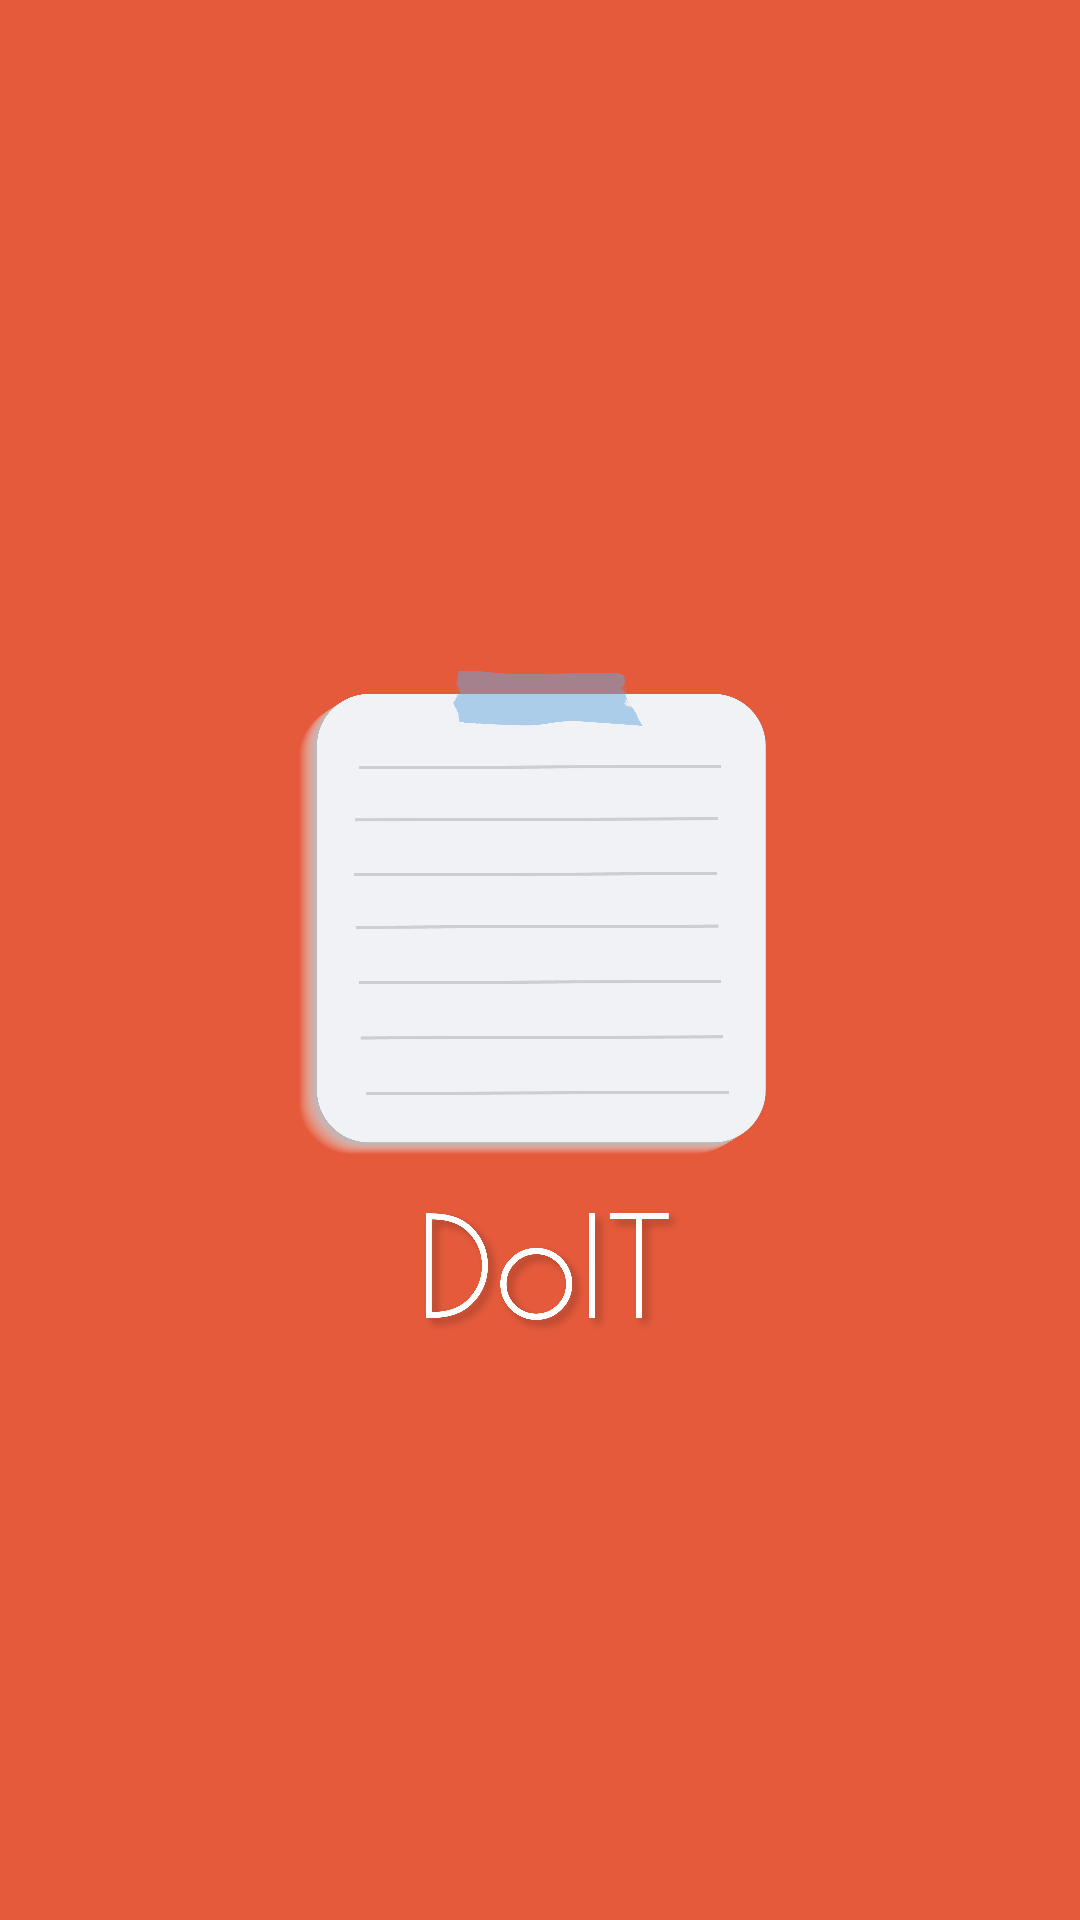

Layout XML and referenced resources for this Android screen:
<!-- AndroidManifest.xml: application theme Theme.DoIT -->
<!-- res/layout/activity_splash_screen.xml -->
<?xml version="1.0" encoding="utf-8"?>
<RelativeLayout xmlns:android="http://schemas.android.com/apk/res/android"
    xmlns:tools="http://schemas.android.com/tools"
    android:layout_width="match_parent"
    android:layout_height="match_parent"
    tools:context=".SplashScreen"
    android:id="@+id/splash_screen"
    android:background="#E55A3B">

    <ImageView
        android:layout_width="297dp"
        android:layout_height="310dp"
        android:layout_centerHorizontal="true"
        android:layout_centerVertical="true"
        android:backgroundTint="#FFFFFF"
        android:scaleType="centerCrop"
        android:src="@drawable/logo"
        tools:ignore="ContentDescription" />

</RelativeLayout>
<!-- resources referenced by this layout -->
<resources>
  <!-- drawable logo: png bitmap (drawable, 264743 bytes) -->
  <style name="Theme.DoIT" parent="Theme.MaterialComponents.DayNight.NoActionBar">
          
          <item name="colorPrimary">@color/orange</item>
          <item name="colorPrimaryVariant">@color/orange</item>
          <item name="colorOnPrimary">@color/white</item>
          
          <item name="colorSecondary">@color/teal_200</item>
          <item name="colorSecondaryVariant">@color/teal_700</item>
          <item name="colorOnSecondary">@color/black</item>
          
          <item name="android:statusBarColor" tools:targetApi="l">?attr/colorPrimaryVariant</item>
          
      </style>
  <color name="orange">#E55A3B</color>
  <color name="white">#FFFFFFFF</color>
  <color name="teal_200">#FF03DAC5</color>
  <color name="teal_700">#FF018786</color>
  <color name="black">#FF000000</color>
</resources>
